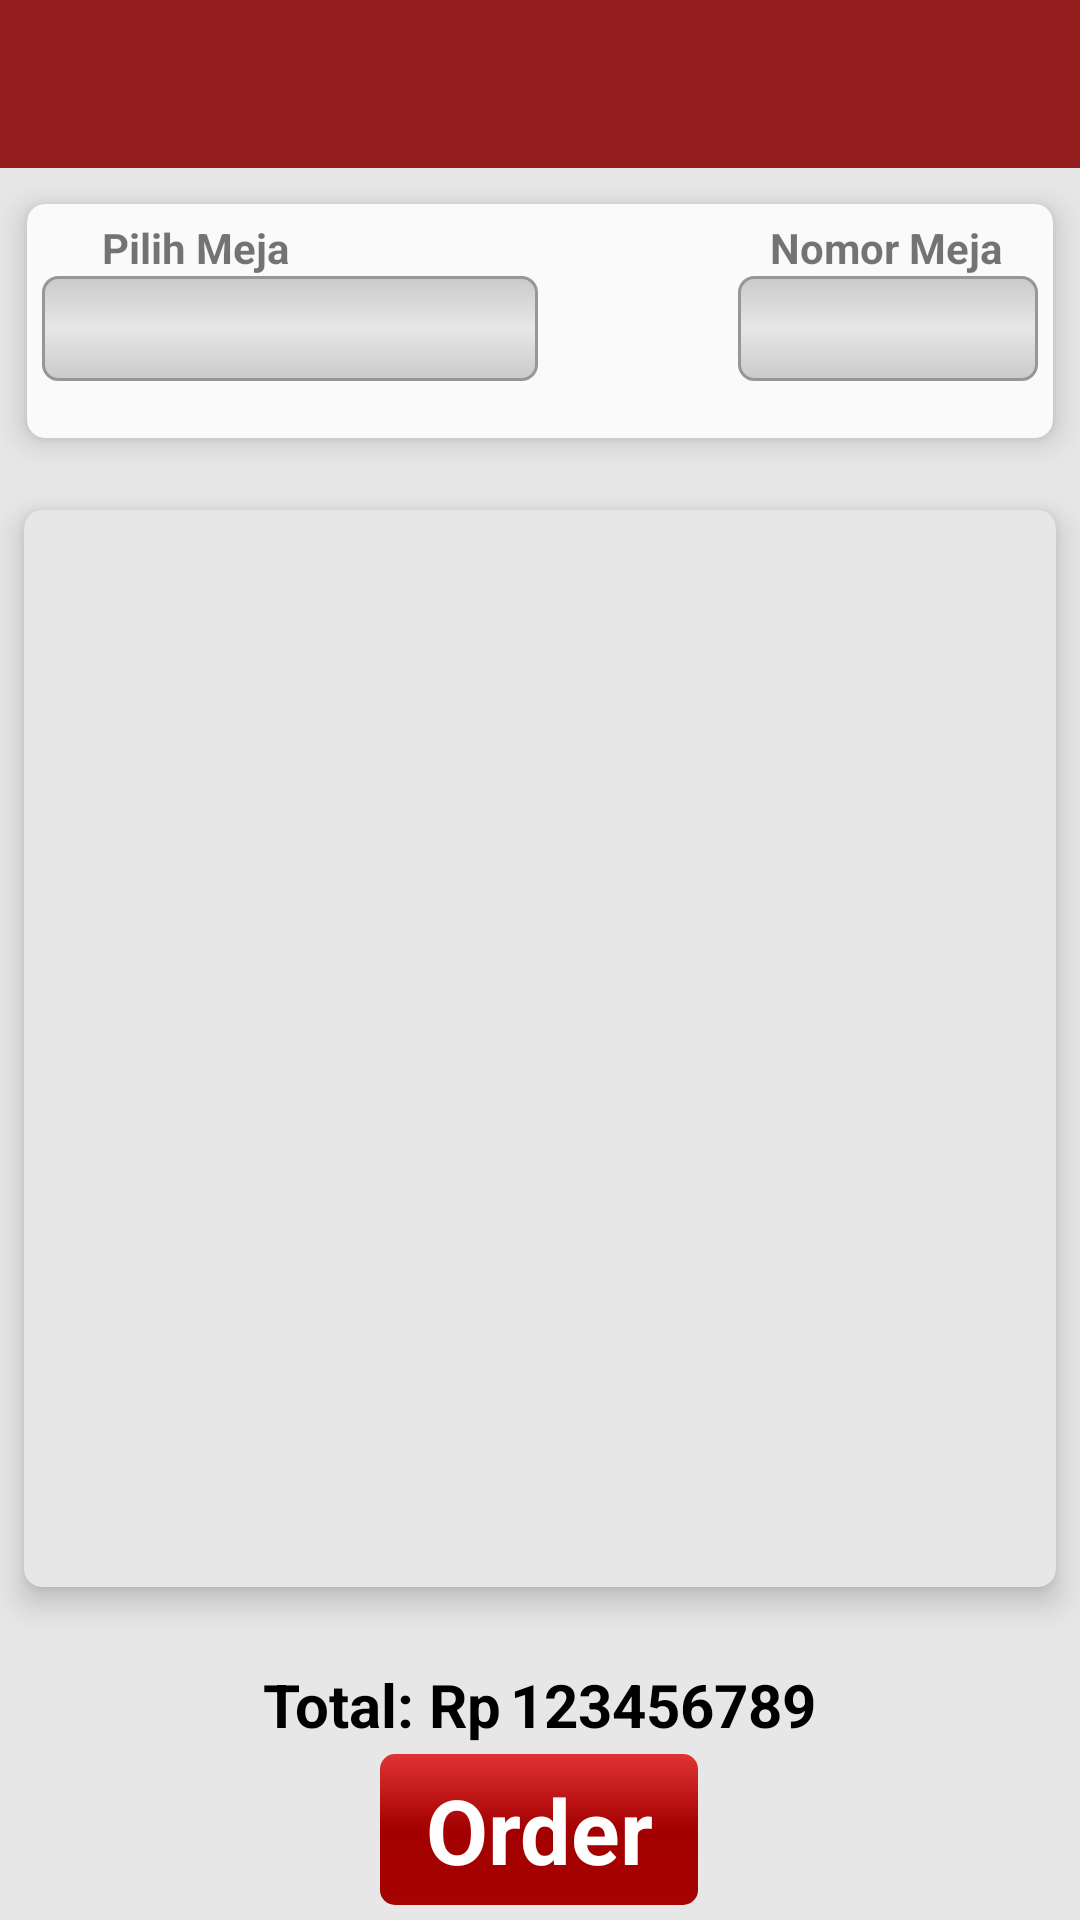

Write the Android layout XML for this screen, with the resource values it uses.
<!-- AndroidManifest.xml: application theme AppTheme -->
<!-- res/layout/activity_keranjang.xml -->
<RelativeLayout xmlns:android="http://schemas.android.com/apk/res/android"
    xmlns:app="http://schemas.android.com/apk/res-auto"
    xmlns:card_view="http://schemas.android.com/apk/res-auto"
    android:layout_width="match_parent"
    android:layout_height="match_parent"
    android:background="#e7e7e7"
    android:orientation="vertical"
    android:weightSum="1">

    <android.support.v7.widget.Toolbar
        android:id="@+id/toolbar"
        android:layout_width="match_parent"
        android:layout_height="wrap_content"
        android:layout_alignParentTop="true"
        android:background="?attr/colorPrimary"
        android:minHeight="?attr/actionBarSize"
        app:layout_scrollFlags="scroll|enterAlways"
        app:titleTextColor="@android:color/white">

    </android.support.v7.widget.Toolbar>

    <android.support.v7.widget.CardView
        android:id="@+id/cvkeranjang2"
        android:layout_width="match_parent"
        android:layout_height="100dp"
        android:layout_below="@id/toolbar"
        android:layout_centerHorizontal="true"
        android:layout_gravity="center"
        android:layout_margin="1dp"
        card_view:cardBackgroundColor="@color/background_material_light"
        card_view:cardCornerRadius="6dp"
        card_view:cardElevation="6dp"
        card_view:cardUseCompatPadding="true">

        <RelativeLayout
            android:layout_width="match_parent"
            android:layout_height="match_parent"
            android:padding="5dp">

            <View
                android:id="@+id/view_tengah"
                android:layout_width="1dp"
                android:layout_height="1dp"
                android:layout_centerHorizontal="true"
                android:layout_centerVertical="true" />


            <RelativeLayout
                android:layout_width="match_parent"
                android:layout_height="35dp"
                android:layout_below="@+id/tvpilihmeja"
                android:layout_toLeftOf="@+id/view_tengah"
                android:background="@drawable/bck_spinner"
                android:padding="5dp">

                <Spinner
                    android:id="@+id/mySpinner2"
                    android:layout_width="match_parent"
                    android:layout_height="wrap_content"
                    android:background="@null"

                    />

                <ImageView
                    android:layout_width="wrap_content"
                    android:layout_height="wrap_content"
                    android:layout_alignParentRight="true"
                    android:layout_centerVertical="true"
                    android:background="@drawable/ic_arrow_drop_down_black_24dp"
                    android:clickable="false" />

            </RelativeLayout>


            <RelativeLayout
                android:layout_width="100dp"
                android:layout_height="35dp"
                android:layout_alignParentRight="true"
                android:layout_below="@+id/tvnomormeja"
                android:background="@drawable/bck_spinner"
                android:padding="5dip"
                >

                <Spinner
                    android:id="@+id/mySpinner3"
                    android:layout_width="match_parent"
                    android:layout_height="match_parent"
                     android:layout_centerHorizontal="true"
                    android:layout_alignParentRight="true"
                    android:background="@android:color/transparent"
                    />

                <ImageView
                    android:layout_width="wrap_content"
                    android:layout_height="wrap_content"
                    android:layout_alignParentRight="true"
                    android:layout_centerVertical="true"
                    android:background="@drawable/ic_arrow_drop_down_black_24dp"
                    android:clickable="false" />

            </RelativeLayout>


            <TextView
                android:id="@+id/tvpilihmeja"
                android:layout_width="wrap_content"
                android:layout_height="wrap_content"

                android:layout_marginLeft="20dp"
                android:text="Pilih Meja"
                android:textStyle="bold" />

            <TextView
                android:id="@+id/tvnomormeja"
                android:layout_width="wrap_content"
                android:layout_height="wrap_content"
                android:layout_alignParentEnd="true"
                android:layout_alignParentRight="true"
                android:layout_alignParentTop="true"
                android:layout_marginRight="12dp"
                android:gravity="right"
                android:text="Nomor Meja"
                android:textStyle="bold" />
        </RelativeLayout>
    </android.support.v7.widget.CardView>


    <android.support.v7.widget.CardView
        android:id="@+id/cvkeranjang3"
        android:layout_width="wrap_content"
        android:layout_height="wrap_content"
        android:layout_above="@+id/total_"
        android:layout_below="@+id/cvkeranjang2"
        android:layout_centerHorizontal="true"
        android:layout_gravity="center"
        android:layout_marginTop="1dp"
        card_view:cardBackgroundColor="#e7e7e7"
        card_view:cardCornerRadius="6dp"
        card_view:cardElevation="6dp"
        card_view:cardUseCompatPadding="true">

        <RelativeLayout
            android:id="@+id/card"
            android:layout_width="match_parent"
            android:layout_height="wrap_content">

            <RelativeLayout
                android:layout_width="match_parent"
                android:layout_height="wrap_content"
                android:background="#e7e7e7">

                <android.support.v7.widget.RecyclerView xmlns:android="http://schemas.android.com/apk/res/android"
                    android:id="@+id/rv_submenu_keranjang"
                    android:layout_width="match_parent"
                    android:layout_height="wrap_content"
                    android:layout_alignParentLeft="true"
                    android:layout_alignParentStart="true"
                    android:layout_alignParentTop="true"
                    android:background="#e7e7e7"
                    android:scrollbars="vertical" />

            </RelativeLayout>
        </RelativeLayout>

    </android.support.v7.widget.CardView>

    <RelativeLayout
        android:id="@+id/total_"
        android:layout_width="wrap_content"
        android:layout_height="100dp"
        android:layout_alignParentBottom="true"
        android:layout_centerHorizontal="true"
        android:padding="5dp">

        <RelativeLayout

            android:layout_width="wrap_content"
            android:layout_height="wrap_content"
            android:layout_above="@+id/rl_total"
            android:background="#e7e7e7"
            android:padding="3dp">


            <TextView
                android:id="@+id/Total"
                android:layout_width="wrap_content"
                android:layout_height="wrap_content"
                android:text="Total: Rp"
                android:textColor="#000"
                android:textSize="20dp"
                android:textStyle="bold" />

            <TextView
                android:id="@+id/tvtotal"
                android:layout_width="wrap_content"
                android:layout_height="wrap_content"
                android:layout_marginLeft="3dp"
                android:layout_toRightOf="@id/Total"
                android:gravity="right"
                android:text="123456789"
                android:textColor="#000"
                android:textSize="20dp"
                android:textStyle="bold" />

        </RelativeLayout>

        <RelativeLayout
            android:id="@+id/rl_total"
            android:layout_width="wrap_content"
            android:layout_height="wrap_content"
            android:layout_alignParentBottom="true"
            android:layout_centerHorizontal="true"
            android:paddingLeft="15dp"
            android:paddingRight="15dp"
            android:paddingTop="5dp"
            android:paddingBottom="5dp"
            android:background="@drawable/btn_order"
            >

            <TextView
                android:id="@+id/btn_order"
                android:layout_width="wrap_content"
                android:layout_height="wrap_content"
                android:layout_centerVertical="true"
                android:gravity="center"
                android:text="Order"
                android:textColor="#ffff"
                android:textSize="30dp"
                android:textStyle="bold" />
        </RelativeLayout>
    </RelativeLayout>


</RelativeLayout>
<!-- resources referenced by this layout -->
<resources>
  <!-- drawable bck_spinner (drawable) -->
  <?xml version="1.0" encoding="utf-8"?>
  <selector xmlns:android="http://schemas.android.com/apk/res/android">
      <item android:state_pressed="true">
          <shape>
              <stroke android:width="1dip" android:color="#979797" />
              <gradient android:angle="270" android:centerColor="#cacaca" android:endColor="#cacaca" android:startColor="#cacaca" />
              <corners android:radius="5dp" />
              <padding android:bottom="0dp" android:left="0dp" android:right="0dp" android:top="0dp" />
          </shape>
      </item>
      <item>
          <shape>
  
              <corners android:radius="5dp" />
              <stroke android:width="1dip" android:color="#979797" />
              <padding android:bottom="0dp" android:left="0dp" android:right="0dp" android:top="0dp" />
              <gradient android:angle="270" android:centerColor="#e7e7e7" android:endColor="#cacaca" android:startColor="#cacaca" />
          </shape>
      </item>
  </selector>
  <!-- drawable btn_order (drawable) -->
  <?xml version="1.0" encoding="utf-8"?>
  <selector xmlns:android="http://schemas.android.com/apk/res/android">
      <item android:state_pressed="true">
          <shape>
              <gradient android:angle="270" android:centerColor="#fa8900" android:endColor="#feb500" android:startColor="#fd8c02" />
              <corners android:radius="5dp" />
              <padding android:bottom="0dp" android:left="0dp" android:right="0dp" android:top="0dp" />
          </shape>
      </item>
      <item>
          <shape>
  
              <corners android:radius="5dp" />
              <padding android:bottom="0dp" android:left="0dp" android:right="0dp" android:top="0dp" />
              <gradient android:angle="270" android:centerColor="#a30001" android:endColor="#a50200" android:startColor="#e13334" />
          </shape>
      </item>
  </selector>
  <style name="AppTheme" parent="@style/Theme.AppCompat.Light">
  
          
          <item name="colorPrimary">@color/colorPrimary</item>
          <item name="colorPrimaryDark">@color/colorPrimaryDark</item>
          <item name="colorAccent">@color/colorPrimaryDark</item>
          <item name="android:textColorSecondary">#fff</item>
          
          <item name="android:actionMenuTextColor">@color/colorPrimaryDark</item>
          <item name="windowActionBar">false</item>
          <item name="windowNoTitle">true</item>
  
  
      </style>
  <color name="colorPrimary">#941E1E</color>
  <color name="colorPrimaryDark">#000</color>
</resources>
